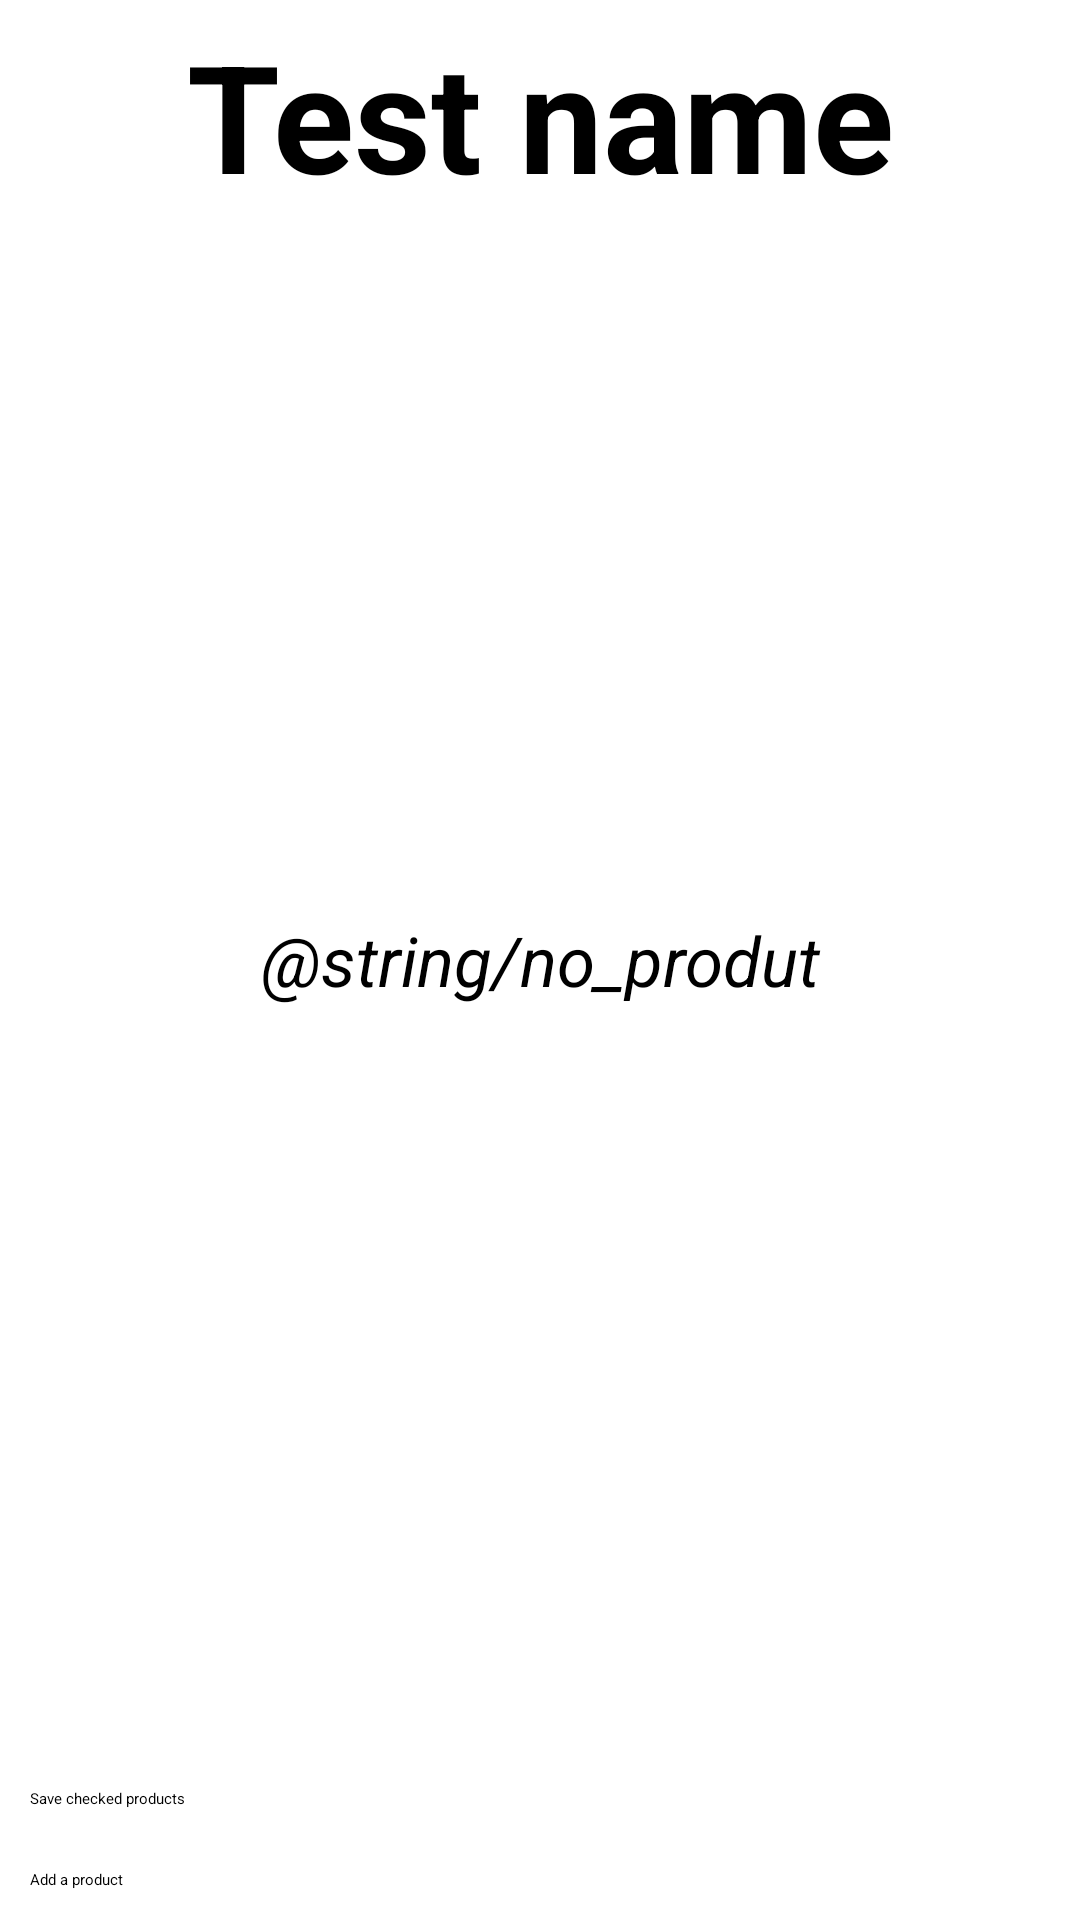

Android layout source for this screen:
<!-- AndroidManifest.xml: application theme Theme.Shoppl -->
<!-- res/layout/edit_shopping_list_activity.xml -->
<?xml version="1.0" encoding="utf-8"?>
<RelativeLayout xmlns:android="http://schemas.android.com/apk/res/android"
    xmlns:tools="http://schemas.android.com/tools"
    android:layout_width="match_parent"
    android:layout_height="match_parent"
    android:orientation="vertical"
    android:layout_margin="5sp"
    tools:context=".activities.EditShoppingListActivity">

    <TextView
        android:layout_margin="5sp"
        android:id="@+id/shopping_list_edit_name"
        android:layout_width="match_parent"
        android:layout_height="wrap_content"
        android:gravity="center"
        android:text="@string/test_name"
        android:textSize="50sp"
        android:layout_marginBottom="20sp"
        android:layout_alignParentStart="true"
        android:textStyle="bold"/>

    <TextView
        android:layout_margin="10sp"
        android:id="@+id/no_products"
        android:layout_width="match_parent"
        android:layout_height="wrap_content"
        android:textSize="23sp"
        android:textStyle="italic"
        android:gravity="center"
        android:layout_centerInParent="true"
        android:text="@string/no_produt"/>


    <ListView
        android:layout_margin="5sp"
        android:id="@+id/product_list"
        android:layout_width="match_parent"
        android:layout_height="wrap_content"
        android:layout_below="@id/shopping_list_edit_name"
        android:layout_above="@id/save_product_btn"
        />

    <Button
        android:layout_margin="10sp"
        android:id="@+id/save_product_btn"
        android:onClick="saveCheckedProducts"
        android:layout_width="match_parent"
        android:layout_height="wrap_content"
        android:backgroundTint="@color/design_default_color_secondary"
        android:layout_above="@id/add_product_btn"
        android:text="@string/save_checked_products"/>

    <Button
        android:layout_margin="10sp"
        android:id="@+id/add_product_btn"
        android:onClick="showAddProductDialog"
        android:layout_width="match_parent"
        android:layout_height="wrap_content"
        android:layout_alignParentBottom="true"
        android:text="@string/add_product"/>
</RelativeLayout>
<!-- resources referenced by this layout -->
<resources>
  <string name="add_product">Add a product</string>
  <string name="save_checked_products">Save checked products</string>
  <string name="test_name">Test name</string>
  <style name="Theme.Shoppl" parent="Theme.MaterialComponents.DayNight.DarkActionBar">
          
          <item name="colorPrimary">@color/purple_200</item>
          <item name="colorPrimaryVariant">@color/purple_700</item>
          <item name="colorOnPrimary">@color/black</item>
          
          <item name="colorSecondary">@color/teal_200</item>
          <item name="colorSecondaryVariant">@color/teal_200</item>
          <item name="colorOnSecondary">@color/black</item>
          
          <item name="android:statusBarColor" tools:targetApi="l">?attr/colorPrimaryVariant</item>
          
      </style>
  <!-- not gathered from this repository: default colours our renderer supplied (Android Studio template values) -->
  <color name="purple_200">#FFBB86FC</color>
  <color name="purple_700">#FF3700B3</color>
  <color name="teal_200">#FF03DAC5</color>
  <color name="black">#FF000000</color>
</resources>
